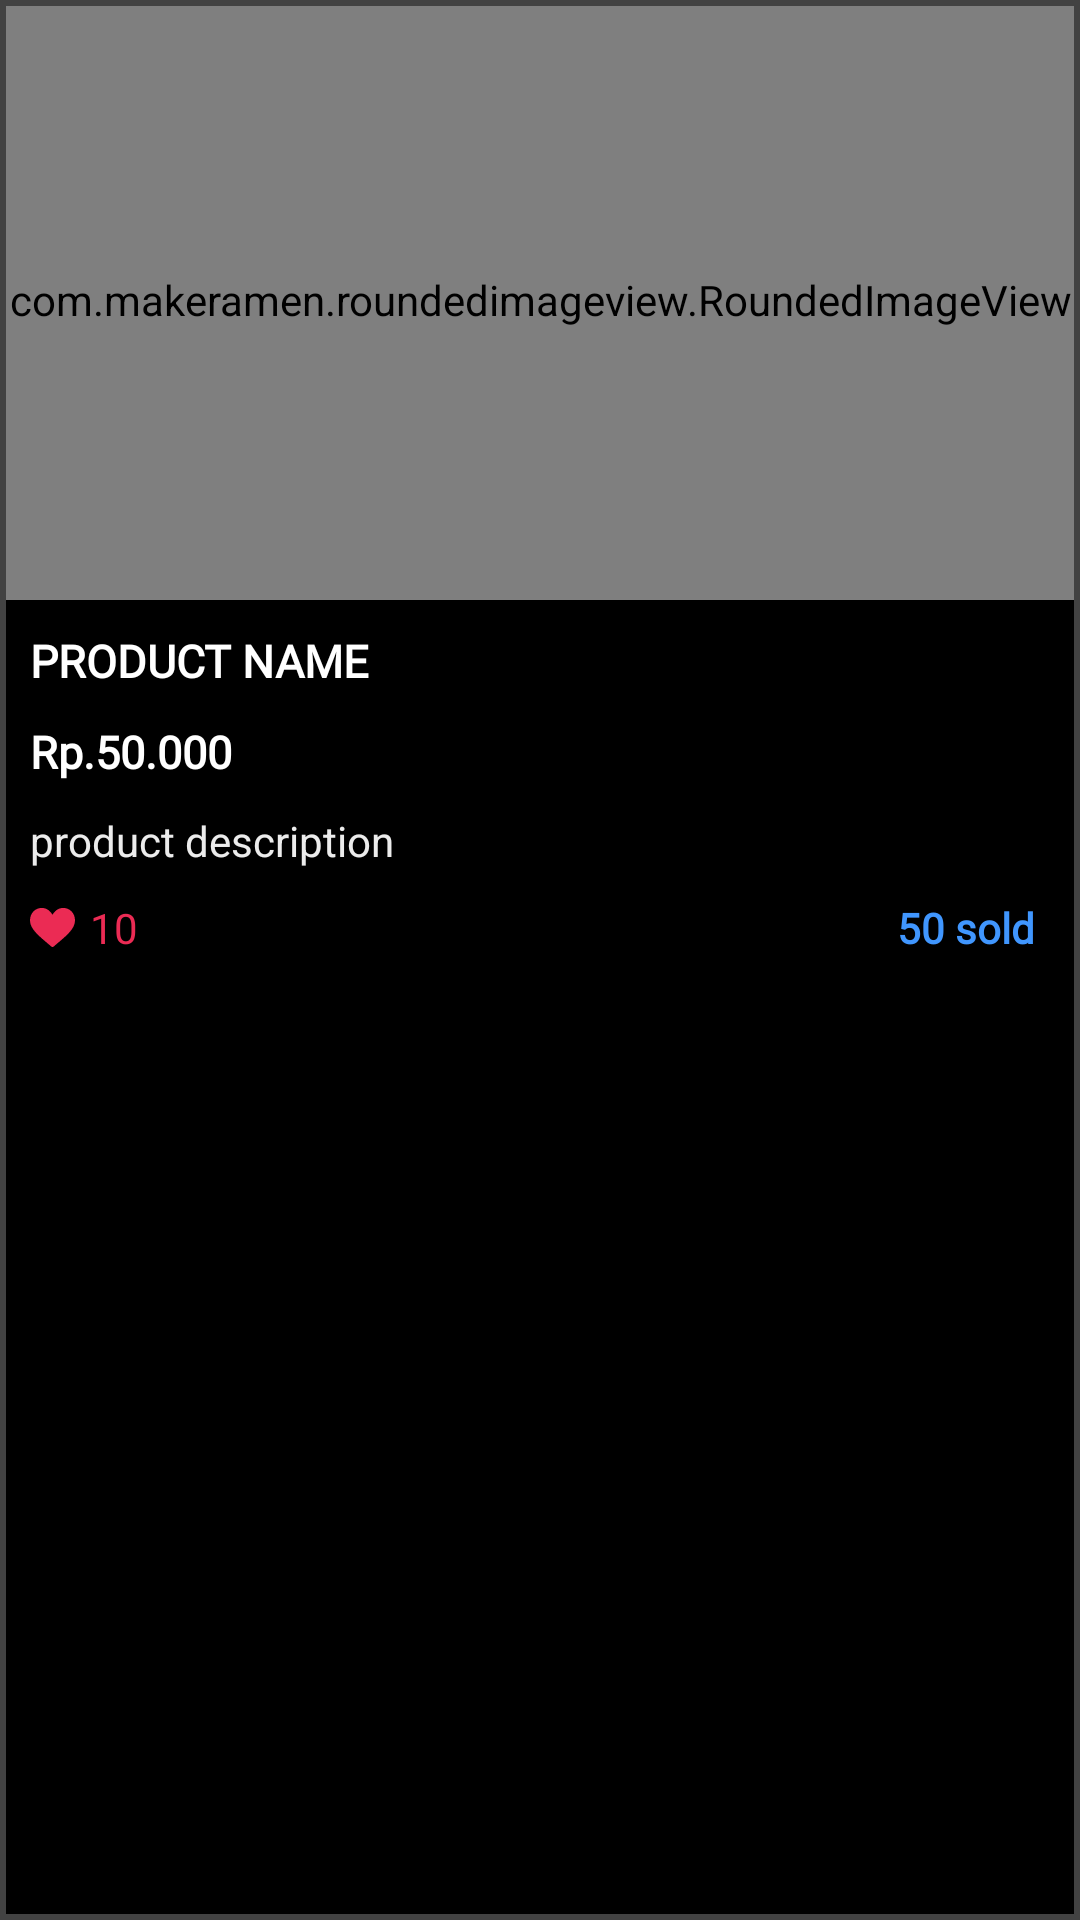

Android layout source for this screen:
<!-- AndroidManifest.xml: application theme splashScreenTheme -->
<!-- res/layout/product_item_2_column.xml -->
<?xml version="1.0" encoding="utf-8"?>
<com.google.android.material.card.MaterialCardView xmlns:android="http://schemas.android.com/apk/res/android"
    xmlns:app="http://schemas.android.com/apk/res-auto"
    android:layout_width="180dp"
    android:layout_height="wrap_content"
    android:layout_margin="5dp"
    app:cardCornerRadius="@dimen/_20sdp"
    android:backgroundTint="@color/black"
    app:strokeWidth="2dp"
    app:strokeColor="@color/colorAccent"
    >

    <LinearLayout
        android:layout_width="match_parent"
        android:layout_height="wrap_content"
        android:orientation="vertical"
        >
        
        <com.makeramen.roundedimageview.RoundedImageView
            android:id="@+id/productImage"
            android:layout_width="match_parent"
            android:layout_height="200dp"
            app:riv_corner_radius_top_right="20dp"
            app:riv_corner_radius_top_left="20dp"
            android:adjustViewBounds="true"
            android:scaleType="centerCrop"
            android:src="@drawable/joni"
            />
        <TextView
            android:id="@+id/productName"
            android:padding="10dp"
            android:layout_width="wrap_content"
            android:layout_height="wrap_content"
            android:fontFamily="@font/open_sans"
            android:textStyle="bold"
            android:text="PRODUCT NAME"
            android:textSize="15dp"
            android:textColor="@color/white"
            />

        <TextView
            android:id="@+id/productPrice"
            android:layout_width="wrap_content"
            android:paddingBottom="10dp"
            android:paddingStart="10dp"
            android:layout_height="wrap_content"
            android:fontFamily="@font/open_sans"
            android:textStyle="bold"
            android:text="Rp.50.000"
            android:textSize="15dp"
            android:textColor="@color/white"
            />
        <TextView
            android:id="@+id/productDesc"
            android:layout_width="match_parent"
            android:paddingStart="10dp"
            android:paddingEnd="10dp"
            android:paddingBottom="10dp"
            android:layout_height="wrap_content"
            android:ellipsize="end"
            android:maxLines="2"
            android:text="product description"
            android:textColor="@color/lightgray"
            />

        <LinearLayout
            android:layout_width="match_parent"
            android:layout_height="wrap_content"
            android:orientation="horizontal"
            android:layout_marginBottom="10dp"
            >
            <ImageView
                android:layout_width="15dp"
                android:layout_height="15dp"
                android:src="@drawable/ic_heart"
                android:layout_marginLeft="10dp"
                app:tint="@color/pink"
                android:layout_gravity="center"/>
            <TextView
                android:id="@+id/productLove"
                android:layout_width="wrap_content"
                android:layout_height="wrap_content"
                android:text="10"
                android:layout_marginStart="5dp"
                android:layout_weight="1"
                android:fontFamily="@font/open_sans"
                android:layout_gravity="center"
                android:textColor="@color/pink"
                />
            <TextView
                android:id="@+id/productSold"
                android:layout_width="wrap_content"
                android:layout_height="wrap_content"
                android:layout_gravity="center"
                android:text="50 sold"
                android:textColor="@color/colorPrimary"
                android:fontFamily="@font/open_sans"
                android:layout_marginEnd="15dp"
                android:gravity="end"
                android:textStyle="bold"
                />


        </LinearLayout>

    </LinearLayout>

</com.google.android.material.card.MaterialCardView>
<!-- resources referenced by this layout -->
<resources>
  <color name="black">#FF000000</color>
  <color name="colorAccent">#424242</color>
  <color name="colorPrimary">#4096FE</color>
  <color name="lightgray">#ECECEC</color>
  <color name="pink">#EB2B54</color>
  <color name="white">#FFFFFFFF</color>
  <!-- drawable ic_heart (drawable) -->
  <vector android:autoMirrored="true" android:height="512dp"
      android:viewportHeight="512" android:viewportWidth="512"
      android:width="512dp" xmlns:android="http://schemas.android.com/apk/res/android">
      <path android:fillColor="#FF000000" android:pathData="M378.435,33.391c-64.782,0 -103.119,45.201 -122.435,78.098c-19.316,-32.897 -57.652,-78.098 -122.435,-78.098C57.419,33.391 0,94.511 0,175.559c0,102.434 105.592,179.468 245.136,299.028c3.125,2.679 6.994,4.021 10.864,4.021s7.739,-1.342 10.864,-4.021C406.427,355.011 512,277.985 512,175.559C512,94.511 454.581,33.391 378.435,33.391z"/>
  </vector>
  <!-- drawable joni: png bitmap (drawable-v24, 69494 bytes) -->
  <style name="splashScreenTheme" parent="Theme.MaterialComponents.Light.NoActionBar">
          <item name="android:windowBackground">@drawable/splash_image</item>
          <item name="android:statusBarColor">@color/black</item>
      </style>
  <!-- drawable splash_image (drawable) -->
  <?xml version="1.0" encoding="utf-8"?>
  <layer-list xmlns:android="http://schemas.android.com/apk/res/android">
  
      <item android:drawable="@color/black"/>
  
      <item android:drawable="@drawable/ic_logo" android:gravity="center" />
  </layer-list>
  <!-- drawable ic_logo: vector/xml drawable (drawable, 4073 chars, omitted) -->
</resources>
